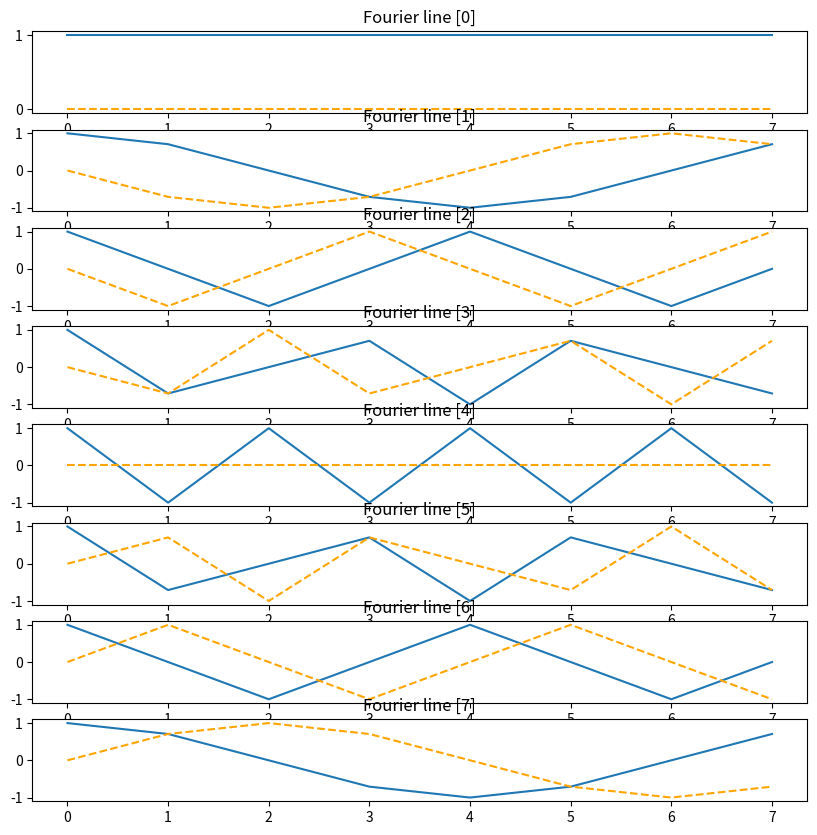

Write Python code to recreate this figure.
import numpy as np
import math
import matplotlib.pyplot as plt

N = 8   # Dimensiunea Matricei Fourier

F = np.zeros((N, N), dtype=complex)

# Construirea Matricei Fourier
for i in range(N):
    for j in range(N):
        F[i, j] = math.e ** ( -2j * np.pi * i * j / N)


# fig, axs = plt.subplots(N, 2, figsize=(10, 10))
# for i in range(N):
#     for j in range(2):
#         if j == 0:
#             axs[i, j].plot(F[i, :].real)
#             axs[i, j].set_title(f'Real part of line {i}')
#         else:
#             axs[i, j].plot(F[i, :].imag, linestyle='--', c='orange')
#             axs[i, j].set_title(f'Imaginary part of line {i}')
# plt.savefig("fourier.pdf")
# plt.show()

fig, axs = plt.subplots(N, figsize = (10, 10))

for i in range(N):
    axs[i].plot(F[i, :].real)
    axs[i].plot(F[i, :].imag, linestyle='--', c='orange')
    axs[i].set_title(f'Fourier line [{i}]')
plt.savefig("1.pdf")
plt.show()

    
# Verificați că matricea Fourier este unitară (complexă și ortogonală)

# Ortogonală: F * conj(F ^ T) = I, unde F este matricea Fourier,
# conj() este conjugata, F ^ T transpusa lui F, I matricea de identitate

# Complexă: Matricea Fourier este complexă

F_H = F.T.conj()
is_orthogonal = np.linalg.norm(np.abs(F_H @ F) - N * np.identity(N)) <= 1e-10
# is_orthogonal = np.allclose(np.dot(F_H, F), N * np.identity(N), atol=1e-10)
print(is_orthogonal)    # True

